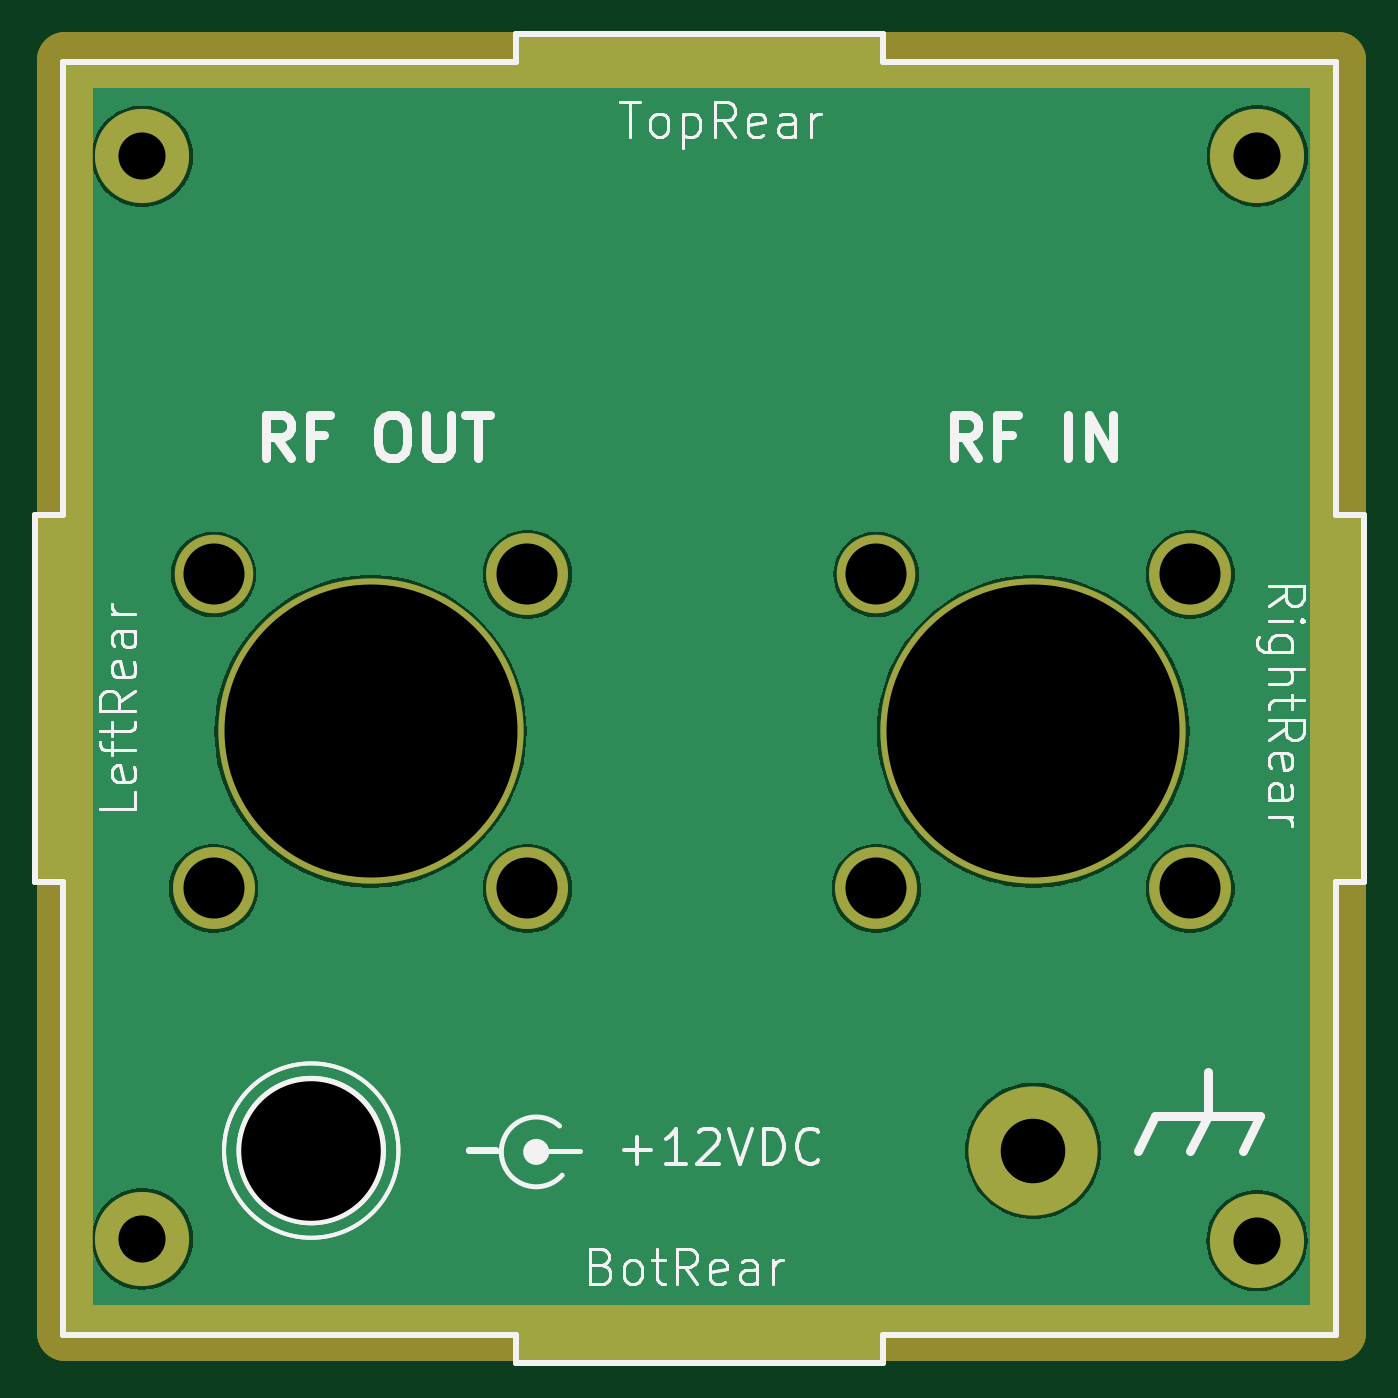
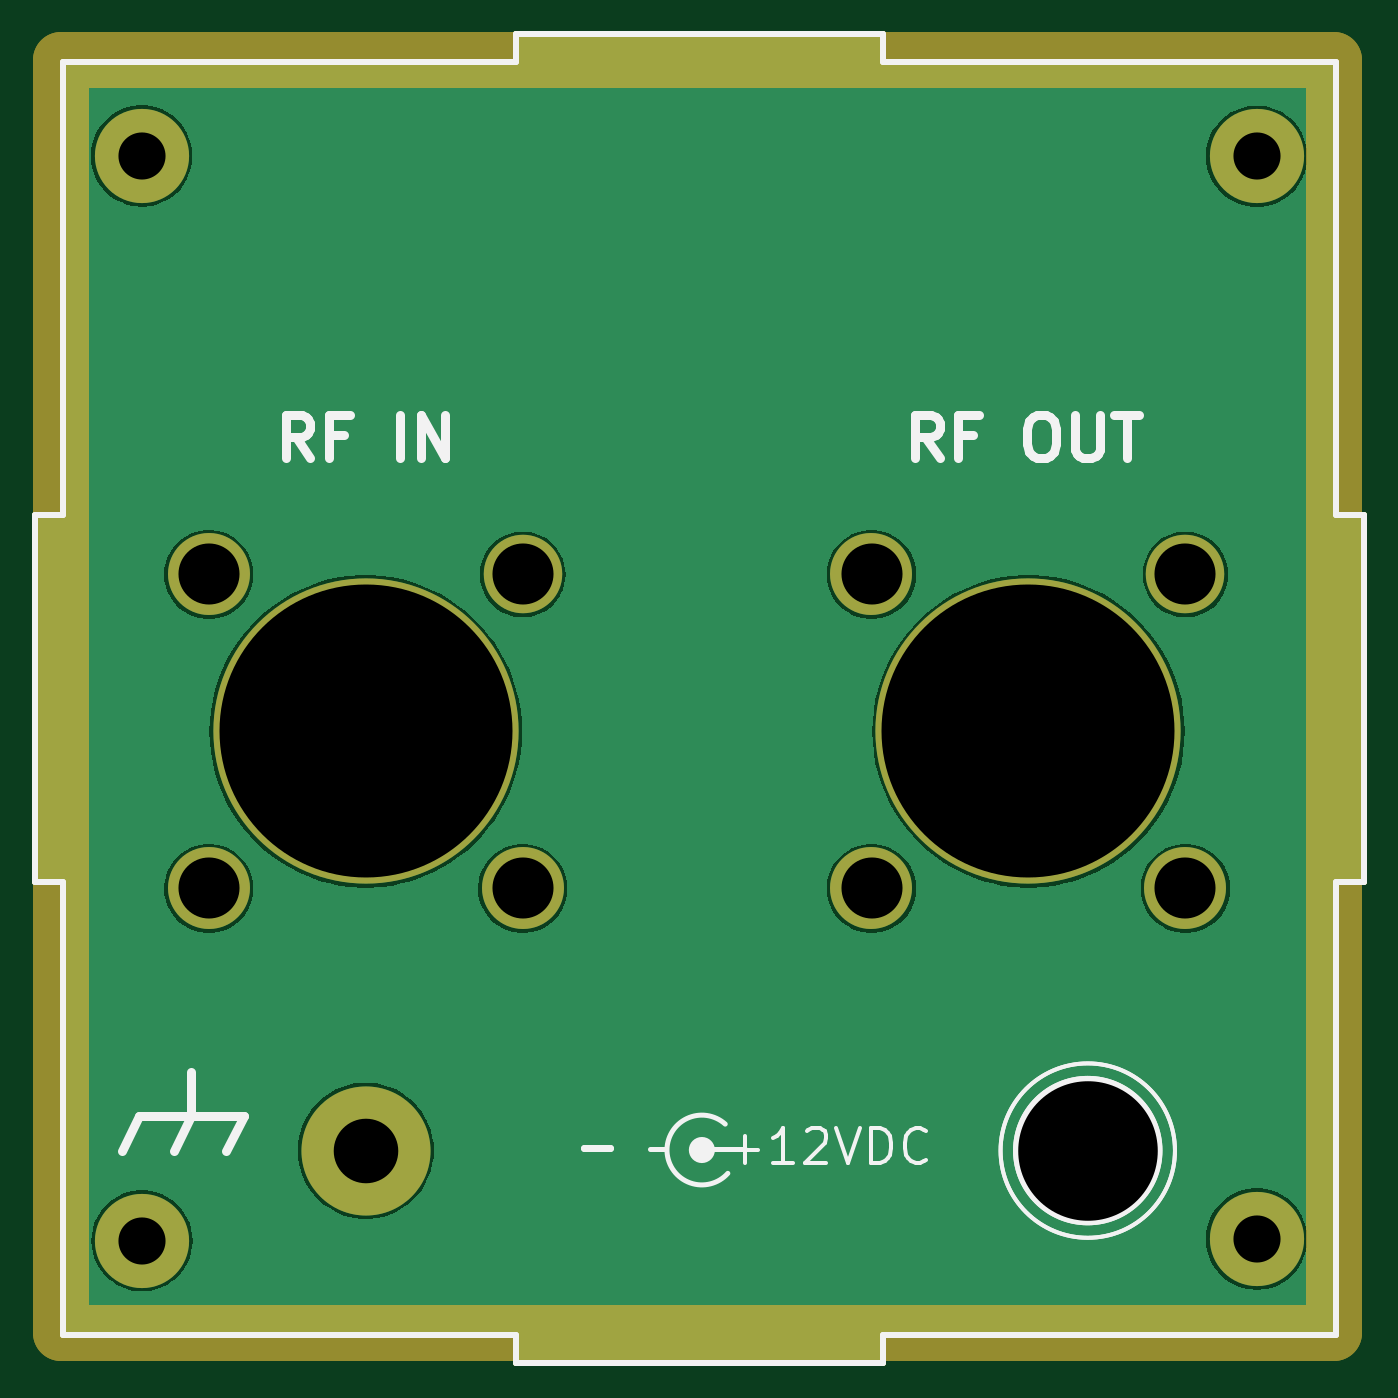
Circuit board: 8 layer files. Board 76.2 x 76.2 mm.
- bottom_copper: swr_meter_rear-B_Cu.gbr (87326 bytes)
- bottom_mask: swr_meter_rear-B_Mask.gbr (2505 bytes)
- bottom_silk: swr_meter_rear-B_Silkscreen.gbr (8027 bytes)
- outline: swr_meter_rear-Edge_Cuts.gbr (1499 bytes)
- top_copper: swr_meter_rear-F_Cu.gbr (87326 bytes)
- top_mask: swr_meter_rear-F_Mask.gbr (2505 bytes)
- top_silk: swr_meter_rear-F_Silkscreen.gbr (38733 bytes)
- drill: swr_meter_rear.drl (831 bytes)

=== bottom_copper: swr_meter_rear-B_Cu.gbr (87326 bytes, source omitted) ===
=== bottom_mask: swr_meter_rear-B_Mask.gbr ===
%TF.GenerationSoftware,KiCad,Pcbnew,7.0.5-0*%
%TF.CreationDate,2024-04-21T20:18:31-04:00*%
%TF.ProjectId,swr_meter_rear,7377725f-6d65-4746-9572-5f726561722e,rev?*%
%TF.SameCoordinates,Original*%
%TF.FileFunction,Soldermask,Bot*%
%TF.FilePolarity,Negative*%
%FSLAX46Y46*%
G04 Gerber Fmt 4.6, Leading zero omitted, Abs format (unit mm)*
G04 Created by KiCad (PCBNEW 7.0.5-0) date 2024-04-21 20:18:31*
%MOMM*%
%LPD*%
G01*
G04 APERTURE LIST*
%ADD10C,3.200000*%
%ADD11C,7.400000*%
%ADD12C,5.400000*%
%ADD13C,8.000000*%
%ADD14C,17.500000*%
%ADD15C,4.700000*%
%ADD16C,4.500000*%
%TA.AperFunction,Profile*%
%ADD17C,0.349999*%
%TD*%
G04 APERTURE END LIST*
D10*
%TO.C,REF\u002A\u002A*%
X100117398Y-26878000D02*
X173117398Y-26878000D01*
X173117398Y-26878000D02*
X173117398Y-99878000D01*
X173117398Y-99878000D02*
X100117398Y-99878000D01*
X100117398Y-99878000D02*
X100117398Y-26878000D01*
%TD*%
D11*
%TO.C,H5*%
X155637884Y-89421332D03*
%TD*%
D12*
%TO.C,H16*%
X104549998Y-94490000D03*
%TD*%
D13*
%TO.C,REF\u002A\u002A*%
X114237884Y-89421332D03*
%TD*%
D12*
%TO.C,H15*%
X104549998Y-32410000D03*
%TD*%
%TO.C,H18*%
X168469998Y-94590000D03*
%TD*%
%TO.C,H17*%
X168479998Y-32390000D03*
%TD*%
D14*
%TO.C,J51*%
X117637884Y-65388658D03*
D15*
X126637884Y-74388658D03*
X126637884Y-56388658D03*
X108637884Y-74388658D03*
D16*
X108637884Y-56388658D03*
%TD*%
D14*
%TO.C,J52*%
X155637884Y-65388658D03*
D15*
X164637884Y-74388658D03*
X164637884Y-56388658D03*
X146637884Y-74388658D03*
D16*
X146637884Y-56388658D03*
%TD*%
D17*
X173000000Y-27000000D02*
X147000000Y-27000000D01*
X126000000Y-100000000D02*
X100000000Y-100000000D01*
X147000000Y-25400002D02*
X126000000Y-25400002D01*
X173000000Y-53000000D02*
X173000000Y-27000000D01*
X173000000Y-74000000D02*
X174599998Y-74000000D01*
X174599998Y-74000000D02*
X174599998Y-53000000D01*
X98400001Y-74000000D02*
X100000000Y-74000000D01*
X100000000Y-53000000D02*
X98400001Y-53000000D01*
X100000000Y-74000000D02*
X100000000Y-100000000D01*
X98400001Y-53000000D02*
X98400001Y-74000000D01*
X174599998Y-53000000D02*
X173000000Y-53000000D01*
X100000000Y-27000000D02*
X100000000Y-53000000D01*
X126000000Y-25400002D02*
X126000000Y-27000000D01*
X147000000Y-101599999D02*
X147000000Y-100000000D01*
X147000000Y-25400002D02*
X147000000Y-27000000D01*
X126000000Y-100000000D02*
X126000000Y-101599999D01*
X126000000Y-101599999D02*
X147000000Y-101599999D01*
X126000000Y-27000000D02*
X100000000Y-27000000D01*
X173000000Y-100000000D02*
X173000000Y-74000000D01*
X147000000Y-100000000D02*
X173000000Y-100000000D01*
M02*

=== bottom_silk: swr_meter_rear-B_Silkscreen.gbr (8027 bytes, source omitted) ===
=== outline: swr_meter_rear-Edge_Cuts.gbr ===
%TF.GenerationSoftware,KiCad,Pcbnew,7.0.5-0*%
%TF.CreationDate,2024-04-21T20:18:31-04:00*%
%TF.ProjectId,swr_meter_rear,7377725f-6d65-4746-9572-5f726561722e,rev?*%
%TF.SameCoordinates,Original*%
%TF.FileFunction,Profile,NP*%
%FSLAX46Y46*%
G04 Gerber Fmt 4.6, Leading zero omitted, Abs format (unit mm)*
G04 Created by KiCad (PCBNEW 7.0.5-0) date 2024-04-21 20:18:31*
%MOMM*%
%LPD*%
G01*
G04 APERTURE LIST*
%TA.AperFunction,Profile*%
%ADD10C,0.349999*%
%TD*%
G04 APERTURE END LIST*
D10*
X173000000Y-27000000D02*
X147000000Y-27000000D01*
X126000000Y-100000000D02*
X100000000Y-100000000D01*
X147000000Y-25400002D02*
X126000000Y-25400002D01*
X173000000Y-53000000D02*
X173000000Y-27000000D01*
X173000000Y-74000000D02*
X174599998Y-74000000D01*
X174599998Y-74000000D02*
X174599998Y-53000000D01*
X98400001Y-74000000D02*
X100000000Y-74000000D01*
X100000000Y-53000000D02*
X98400001Y-53000000D01*
X100000000Y-74000000D02*
X100000000Y-100000000D01*
X98400001Y-53000000D02*
X98400001Y-74000000D01*
X174599998Y-53000000D02*
X173000000Y-53000000D01*
X100000000Y-27000000D02*
X100000000Y-53000000D01*
X126000000Y-25400002D02*
X126000000Y-27000000D01*
X147000000Y-101599999D02*
X147000000Y-100000000D01*
X147000000Y-25400002D02*
X147000000Y-27000000D01*
X126000000Y-100000000D02*
X126000000Y-101599999D01*
X126000000Y-101599999D02*
X147000000Y-101599999D01*
X126000000Y-27000000D02*
X100000000Y-27000000D01*
X173000000Y-100000000D02*
X173000000Y-74000000D01*
X147000000Y-100000000D02*
X173000000Y-100000000D01*
M02*

=== top_copper: swr_meter_rear-F_Cu.gbr (87326 bytes, source omitted) ===
=== top_mask: swr_meter_rear-F_Mask.gbr ===
%TF.GenerationSoftware,KiCad,Pcbnew,7.0.5-0*%
%TF.CreationDate,2024-04-21T20:18:31-04:00*%
%TF.ProjectId,swr_meter_rear,7377725f-6d65-4746-9572-5f726561722e,rev?*%
%TF.SameCoordinates,Original*%
%TF.FileFunction,Soldermask,Top*%
%TF.FilePolarity,Negative*%
%FSLAX46Y46*%
G04 Gerber Fmt 4.6, Leading zero omitted, Abs format (unit mm)*
G04 Created by KiCad (PCBNEW 7.0.5-0) date 2024-04-21 20:18:31*
%MOMM*%
%LPD*%
G01*
G04 APERTURE LIST*
%ADD10C,3.200000*%
%ADD11C,7.400000*%
%ADD12C,5.400000*%
%ADD13C,8.000000*%
%ADD14C,17.500000*%
%ADD15C,4.700000*%
%ADD16C,4.500000*%
%TA.AperFunction,Profile*%
%ADD17C,0.349999*%
%TD*%
G04 APERTURE END LIST*
D10*
%TO.C,REF\u002A\u002A*%
X100117398Y-26878000D02*
X173117398Y-26878000D01*
X173117398Y-26878000D02*
X173117398Y-99878000D01*
X173117398Y-99878000D02*
X100117398Y-99878000D01*
X100117398Y-99878000D02*
X100117398Y-26878000D01*
%TD*%
D11*
%TO.C,H5*%
X155637884Y-89421332D03*
%TD*%
D12*
%TO.C,H16*%
X104549998Y-94490000D03*
%TD*%
D13*
%TO.C,REF\u002A\u002A*%
X114237884Y-89421332D03*
%TD*%
D12*
%TO.C,H15*%
X104549998Y-32410000D03*
%TD*%
%TO.C,H18*%
X168469998Y-94590000D03*
%TD*%
%TO.C,H17*%
X168479998Y-32390000D03*
%TD*%
D14*
%TO.C,J51*%
X117637884Y-65388658D03*
D15*
X126637884Y-74388658D03*
X126637884Y-56388658D03*
X108637884Y-74388658D03*
D16*
X108637884Y-56388658D03*
%TD*%
D14*
%TO.C,J52*%
X155637884Y-65388658D03*
D15*
X164637884Y-74388658D03*
X164637884Y-56388658D03*
X146637884Y-74388658D03*
D16*
X146637884Y-56388658D03*
%TD*%
D17*
X173000000Y-27000000D02*
X147000000Y-27000000D01*
X126000000Y-100000000D02*
X100000000Y-100000000D01*
X147000000Y-25400002D02*
X126000000Y-25400002D01*
X173000000Y-53000000D02*
X173000000Y-27000000D01*
X173000000Y-74000000D02*
X174599998Y-74000000D01*
X174599998Y-74000000D02*
X174599998Y-53000000D01*
X98400001Y-74000000D02*
X100000000Y-74000000D01*
X100000000Y-53000000D02*
X98400001Y-53000000D01*
X100000000Y-74000000D02*
X100000000Y-100000000D01*
X98400001Y-53000000D02*
X98400001Y-74000000D01*
X174599998Y-53000000D02*
X173000000Y-53000000D01*
X100000000Y-27000000D02*
X100000000Y-53000000D01*
X126000000Y-25400002D02*
X126000000Y-27000000D01*
X147000000Y-101599999D02*
X147000000Y-100000000D01*
X147000000Y-25400002D02*
X147000000Y-27000000D01*
X126000000Y-100000000D02*
X126000000Y-101599999D01*
X126000000Y-101599999D02*
X147000000Y-101599999D01*
X126000000Y-27000000D02*
X100000000Y-27000000D01*
X173000000Y-100000000D02*
X173000000Y-74000000D01*
X147000000Y-100000000D02*
X173000000Y-100000000D01*
M02*

=== top_silk: swr_meter_rear-F_Silkscreen.gbr (38733 bytes, source omitted) ===
=== drill: swr_meter_rear.drl ===
M48
; DRILL file {KiCad 7.0.5-0} date 2024 April 21, Sunday 20:18:26
; FORMAT={-:-/ absolute / inch / decimal}
; #@! TF.CreationDate,2024-04-21T20:18:26-04:00
; #@! TF.GenerationSoftware,Kicad,Pcbnew,7.0.5-0
; #@! TF.FileFunction,MixedPlating,1,2
FMAT,2
INCH
; #@! TA.AperFunction,Plated,PTH,ComponentDrill
T1C0.1063
; #@! TA.AperFunction,Plated,PTH,ComponentDrill
T2C0.1378
; #@! TA.AperFunction,Plated,PTH,ComponentDrill
T3C0.1457
; #@! TA.AperFunction,Plated,PTH,ComponentDrill
T4C0.6614
; #@! TA.AperFunction,NonPlated,NPTH,ComponentDrill
T5C0.3150
%
G90
G05
T1
X4.1161Y-1.276
X4.1161Y-3.7201
X6.6327Y-3.724
X6.6331Y-1.2752
T2
X4.2771Y-2.22
X4.2771Y-2.9287
X4.9857Y-2.22
X4.9857Y-2.9287
X5.7731Y-2.22
X5.7731Y-2.9287
X6.4818Y-2.22
X6.4818Y-2.9287
T3
X6.1275Y-3.5205
T4
X4.6314Y-2.5744
X6.1275Y-2.5744
T5
X4.4976Y-3.5205
T0
M30

